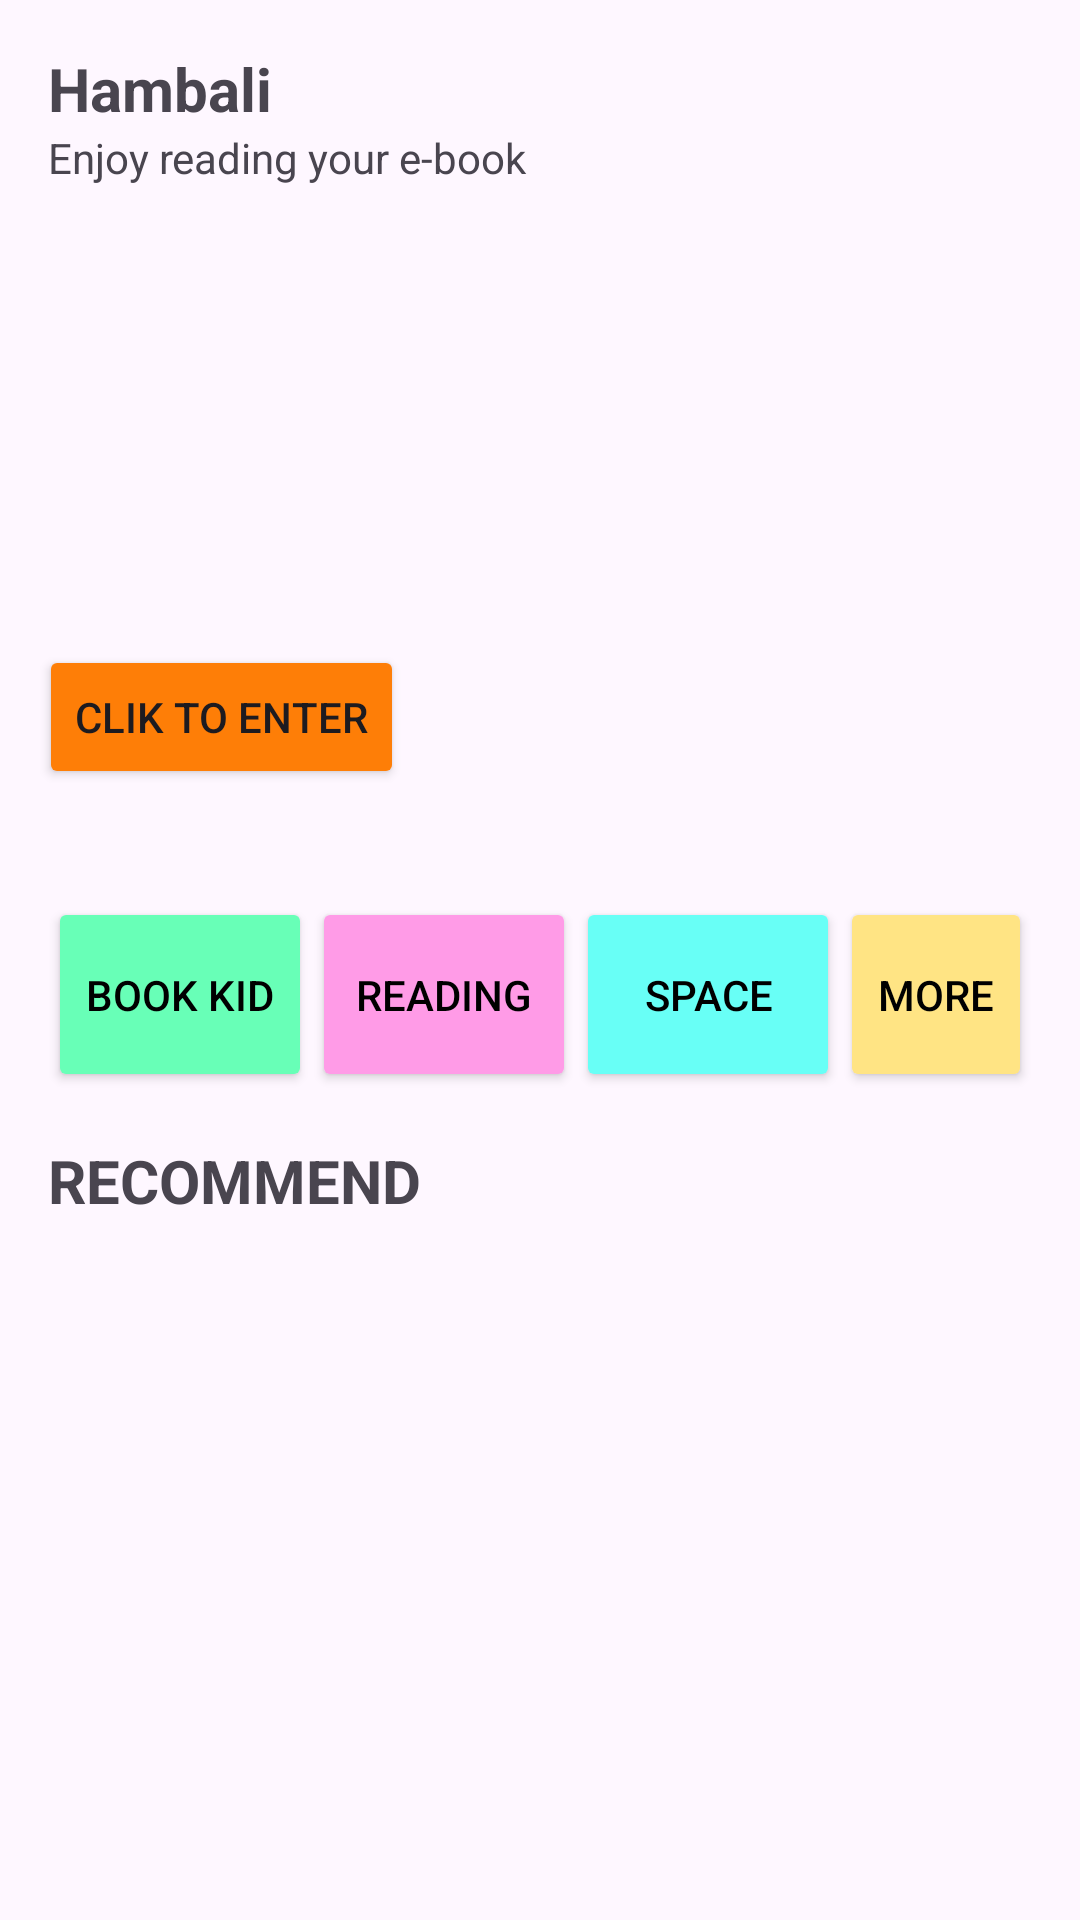

Android layout source for this screen:
<!-- AndroidManifest.xml: application theme Theme.ProjectBP2607 -->
<!-- res/layout/activity_home.xml -->
<?xml version="1.0" encoding="utf-8"?>
<androidx.constraintlayout.widget.ConstraintLayout xmlns:android="http://schemas.android.com/apk/res/android"
    xmlns:app="http://schemas.android.com/apk/res-auto"
    xmlns:tools="http://schemas.android.com/tools"
    android:layout_width="match_parent"
    android:layout_height="match_parent"
    tools:context=".HomeActivity">

    <TextView
        android:id="@+id/textViewUser"
        android:layout_width="match_parent"
        android:layout_height="wrap_content"
        android:layout_marginStart="16dp"
        android:layout_marginTop="16dp"
        android:layout_marginEnd="16dp"
        android:text="Hambali"
        android:textSize="20sp"
        android:textStyle="bold"
        app:layout_constraintEnd_toEndOf="parent"
        app:layout_constraintStart_toStartOf="parent"
        app:layout_constraintTop_toTopOf="parent" />

    <TextView
        android:id="@+id/textViewInfo"
        android:layout_width="match_parent"
        android:layout_height="wrap_content"
        android:layout_marginStart="16dp"
        android:layout_marginEnd="16dp"
        android:text="Enjoy reading your e-book"
        android:textSize="14sp"
        app:layout_constraintEnd_toEndOf="parent"
        app:layout_constraintStart_toStartOf="parent"
        app:layout_constraintTop_toBottomOf="@+id/textViewUser" />

    <ImageView
        android:id="@+id/imageView"
        android:layout_width="374dp"
        android:layout_height="213dp"
        android:layout_marginStart="16dp"
        android:layout_marginTop="8dp"
        android:layout_marginEnd="16dp"
        app:layout_constraintEnd_toEndOf="parent"
        app:layout_constraintStart_toStartOf="parent"
        app:layout_constraintTop_toBottomOf="@+id/textViewInfo"
        app:srcCompat="@drawable/pic" />

    <Button
        android:id="@+id/button"
        android:layout_width="wrap_content"
        android:layout_height="wrap_content"
        android:layout_marginStart="20dp"
        android:layout_marginBottom="20dp"
        android:text="Clik to Enter"
        android:backgroundTint="#fe7e07"
        app:layout_constraintBottom_toBottomOf="@+id/imageView"
        app:layout_constraintStart_toStartOf="@+id/imageView" />

    <LinearLayout
        android:id="@+id/linearLayout"
        android:layout_width="match_parent"
        android:layout_height="wrap_content"
        android:layout_marginStart="16dp"
        android:layout_marginTop="16dp"
        android:layout_marginEnd="16dp"
        android:orientation="horizontal"
        app:layout_constraintEnd_toEndOf="parent"
        app:layout_constraintStart_toStartOf="parent"
        app:layout_constraintTop_toBottomOf="@+id/imageView">

        <Button
            android:id="@+id/buttonMenu1"
            android:layout_width="wrap_content"
            android:layout_height="65dp"
            android:backgroundTint="#68ffb7"
            android:text="Book Kid"
            android:textColor="@color/black" />

        <Button
            android:id="@+id/buttonMenu2"
            android:layout_width="wrap_content"
            android:layout_height="65dp"
            android:backgroundTint="#ff9be7"
            android:text="Reading"
            android:textColor="@color/black" />

        <Button
            android:id="@+id/buttonMenu3"
            android:layout_width="wrap_content"
            android:layout_height="65dp"
            android:backgroundTint="#68fff6"
            android:text="Space"
            android:textColor="@color/black" />

        <Button
            android:id="@+id/buttonMenu4"
            android:layout_width="wrap_content"
            android:layout_height="65dp"
            android:backgroundTint="#ffe484"
            android:text="More"
            android:textColor="@color/black" />
    </LinearLayout>

    <TextView
        android:id="@+id/textView4"
        android:layout_width="match_parent"
        android:layout_height="wrap_content"
        android:layout_marginStart="16dp"
        android:layout_marginTop="16dp"
        android:layout_marginEnd="16dp"
        android:text="RECOMMEND"
        android:textSize="20dp"
        android:textStyle="bold"
        app:layout_constraintEnd_toEndOf="parent"
        app:layout_constraintStart_toStartOf="parent"
        app:layout_constraintTop_toBottomOf="@+id/linearLayout" />

    <androidx.recyclerview.widget.RecyclerView
        android:id="@+id/recyclerViewBuku"
        android:layout_width="match_parent"
        android:layout_height="0dp"
        android:layout_marginStart="16dp"
        android:layout_marginEnd="16dp"
        android:layout_marginBottom="16dp"
        app:layout_constraintBottom_toBottomOf="parent"
        app:layout_constraintEnd_toEndOf="parent"
        app:layout_constraintStart_toStartOf="parent"
        app:layout_constraintTop_toBottomOf="@+id/textView4" />


</androidx.constraintlayout.widget.ConstraintLayout>
<!-- resources referenced by this layout -->
<resources>
  <style name="Theme.ProjectBP2607" parent="Base.Theme.ProjectBP2607" />
  <style name="Base.Theme.ProjectBP2607" parent="Theme.Material3.DayNight.NoActionBar">
          
          
      </style>
  <!-- not gathered from this repository: default colours our renderer supplied (Android Studio template values) -->
  <color name="black">#FF000000</color>
</resources>
